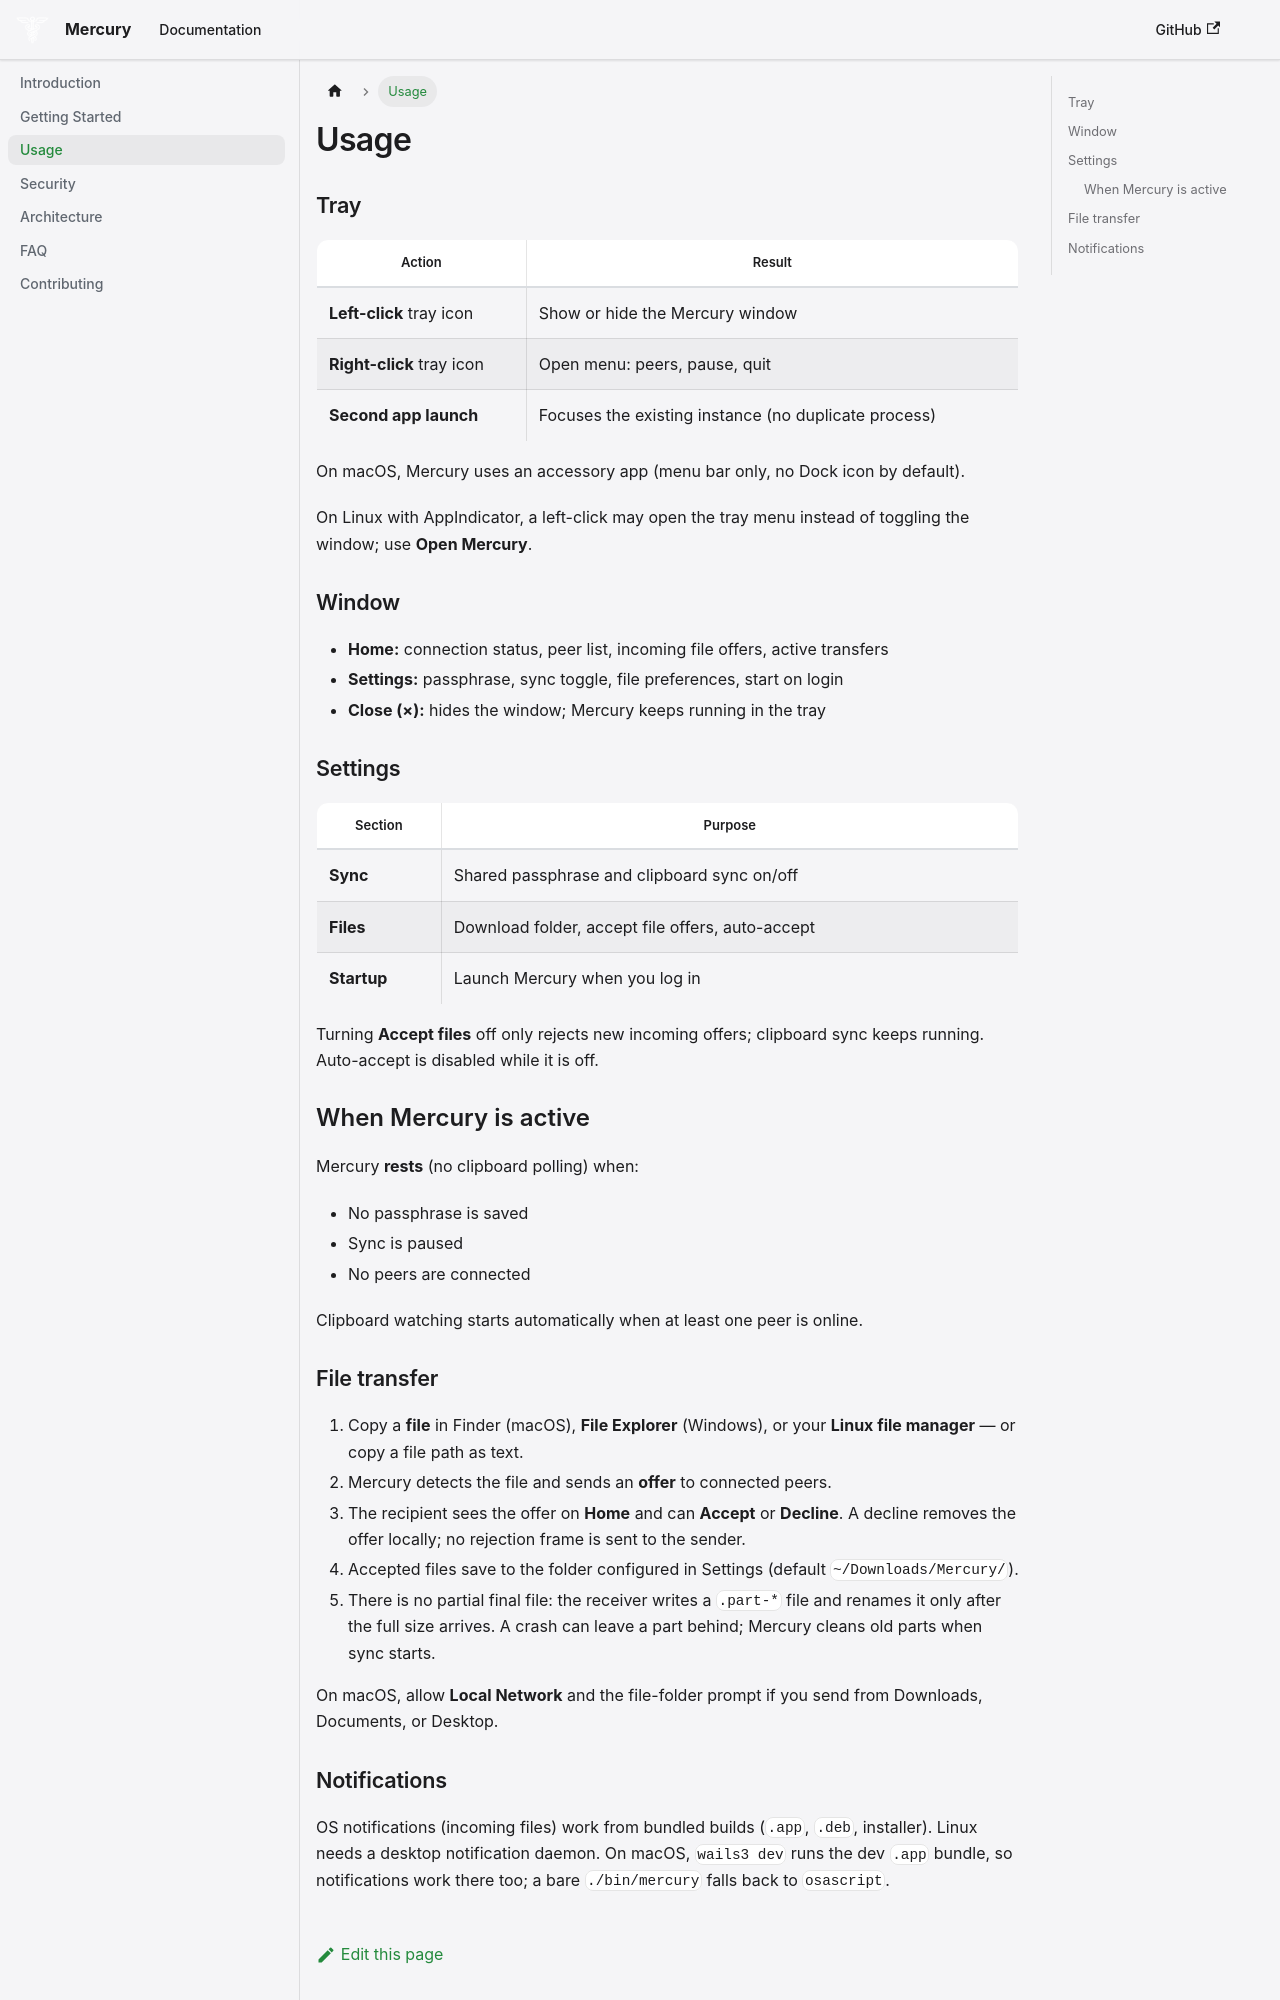

repository: striker561/Mercury · page: docs/usage/index.html · generator: docusaurus

---
sidebar_position: 3
---

# Usage

## Tray

| Action                    | Result                                               |
| ------------------------- | ---------------------------------------------------- |
| **Left-click** tray icon  | Show or hide the Mercury window                      |
| **Right-click** tray icon | Open menu: peers, pause, quit                        |
| **Second app launch**     | Focuses the existing instance (no duplicate process) |

On macOS, Mercury uses an accessory app (menu bar only, no Dock icon by default).

On Linux with AppIndicator, a left-click may open the tray menu instead of toggling the window; use **Open Mercury**.

## Window

- **Home:** connection status, peer list, incoming file offers, active transfers
- **Settings:** passphrase, sync toggle, file preferences, start on login
- **Close (×):** hides the window; Mercury keeps running in the tray

## Settings

| Section     | Purpose                                          |
| ----------- | ------------------------------------------------ |
| **Sync**    | Shared passphrase and clipboard sync on/off      |
| **Files**   | Download folder, accept file offers, auto-accept |
| **Startup** | Launch Mercury when you log in                   |

Turning **Accept files** off only rejects new incoming offers; clipboard sync keeps running. Auto-accept is disabled while it is off.

### When Mercury is active

Mercury **rests** (no clipboard polling) when:

- No passphrase is saved
- Sync is paused
- No peers are connected

Clipboard watching starts automatically when at least one peer is online.

## File transfer

1. Copy a **file** in Finder (macOS), **File Explorer** (Windows), or your **Linux file manager** — or copy a file path as text.
2. Mercury detects the file and sends an **offer** to connected peers.
3. The recipient sees the offer on **Home** and can **Accept** or **Decline**. A decline removes the offer locally; no rejection frame is sent to the sender.
4. Accepted files save to the folder configured in Settings (default `~/Downloads/Mercury/`).
5. There is no partial final file: the receiver writes a `.part-*` file and renames it only after the full size arrives. A crash can leave a part behind; Mercury cleans old parts when sync starts.

On macOS, allow **Local Network** and the file-folder prompt if you send from Downloads, Documents, or Desktop.
